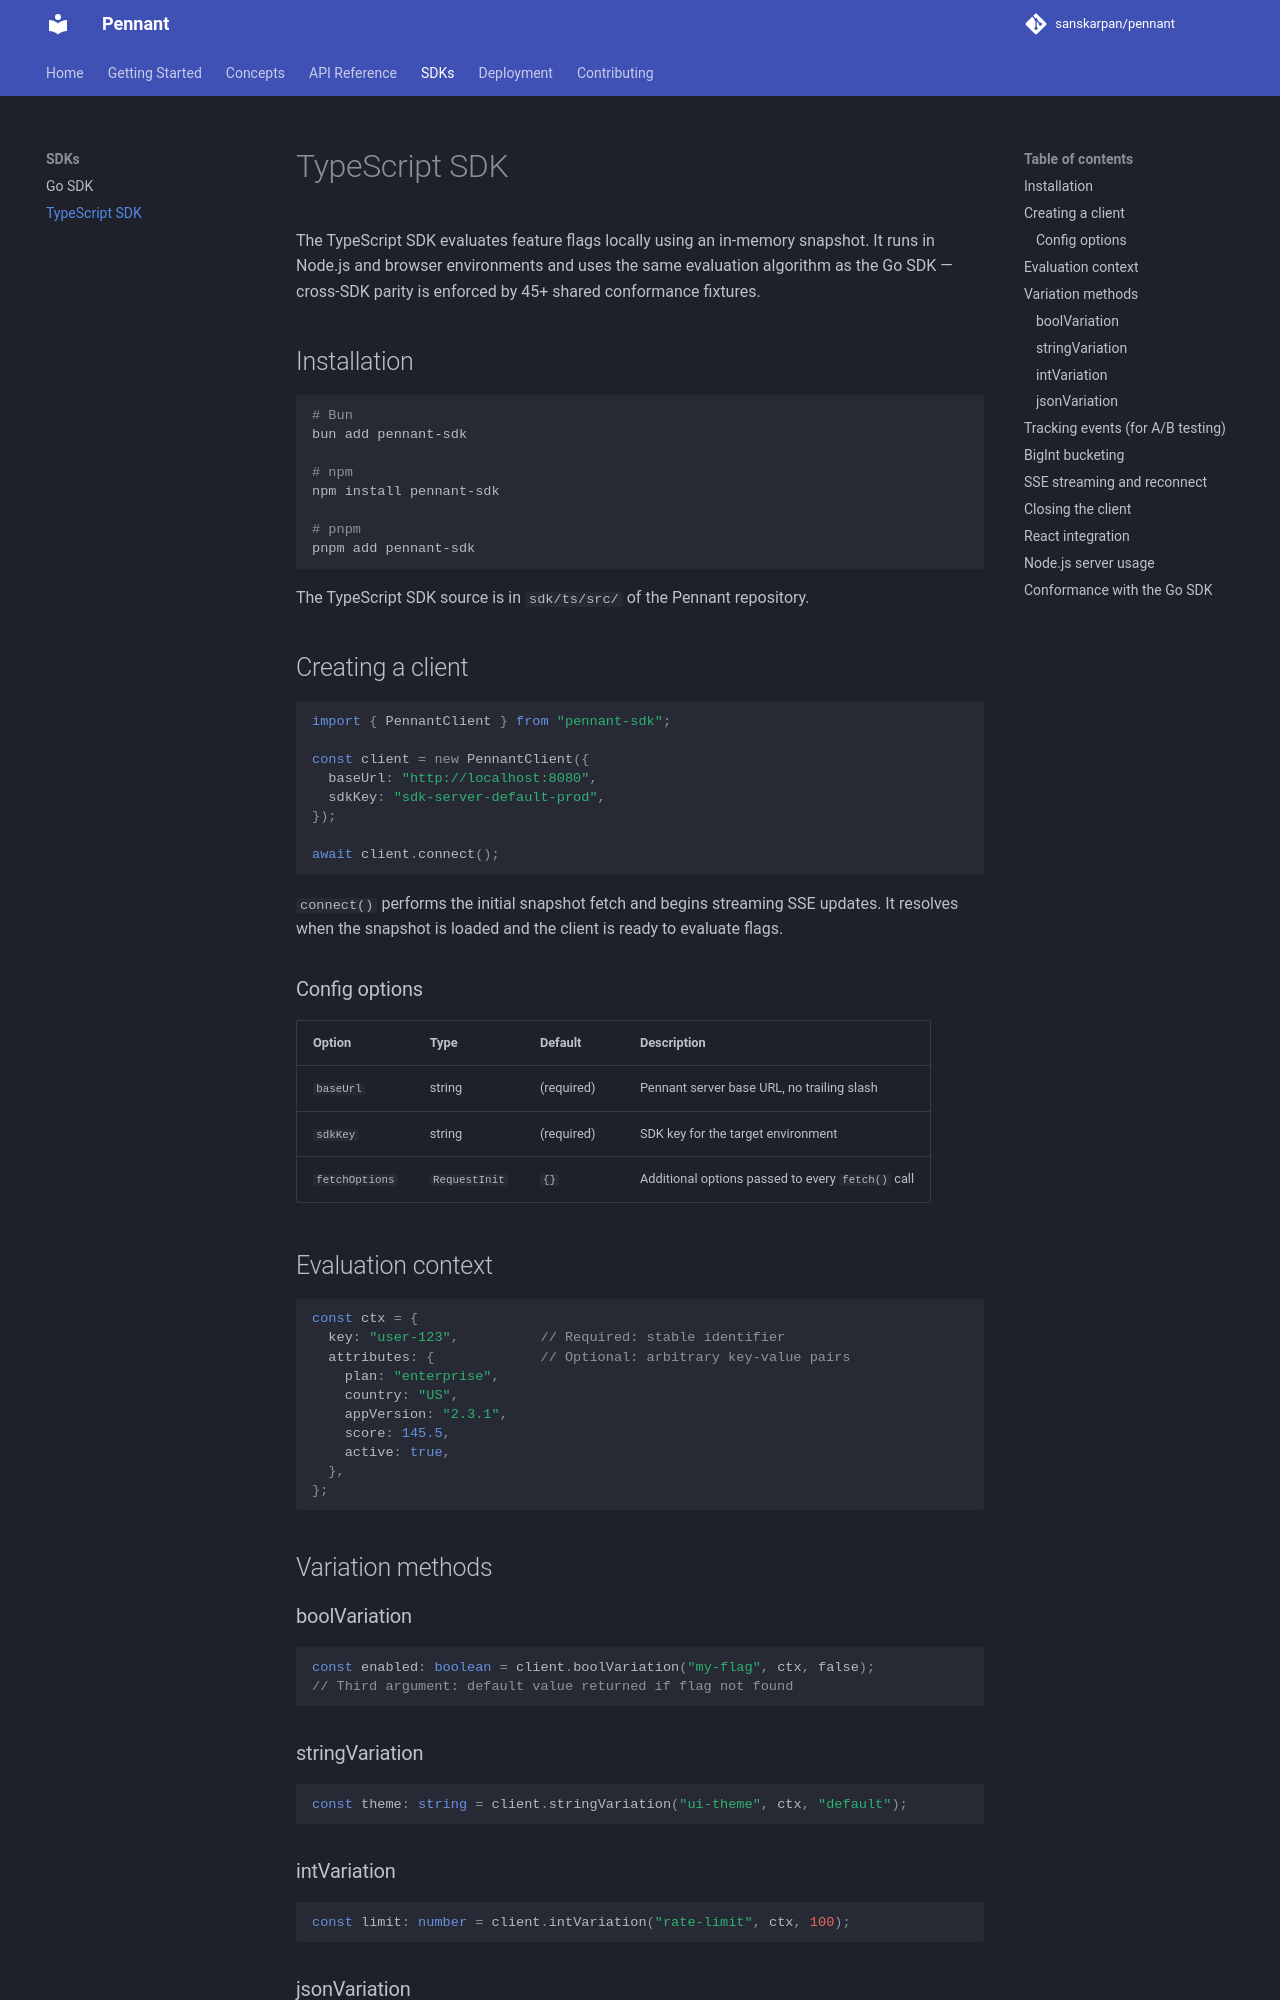

repository: sanskarpan/pennant · page: sdk/typescript/index.html · generator: mkdocs

# TypeScript SDK

The TypeScript SDK evaluates feature flags locally using an in-memory snapshot. It runs in Node.js and browser environments and uses the same evaluation algorithm as the Go SDK — cross-SDK parity is enforced by 45+ shared conformance fixtures.

## Installation

```bash
# Bun
bun add pennant-sdk

# npm
npm install pennant-sdk

# pnpm
pnpm add pennant-sdk
```

The TypeScript SDK source is in `sdk/ts/src/` of the Pennant repository.

## Creating a client

```typescript
import { PennantClient } from "pennant-sdk";

const client = new PennantClient({
  baseUrl: "http://localhost:8080",
  sdkKey: "sdk-server-default-prod",
});

await client.connect();
```

`connect()` performs the initial snapshot fetch and begins streaming SSE updates. It resolves when the snapshot is loaded and the client is ready to evaluate flags.

### Config options

| Option | Type | Default | Description |
|---|---|---|---|
| `baseUrl` | string | (required) | Pennant server base URL, no trailing slash |
| `sdkKey` | string | (required) | SDK key for the target environment |
| `fetchOptions` | `RequestInit` | `{}` | Additional options passed to every `fetch()` call |

## Evaluation context

```typescript
const ctx = {
  key: "user-123",          // Required: stable identifier
  attributes: {             // Optional: arbitrary key-value pairs
    plan: "enterprise",
    country: "US",
    appVersion: "2.3.1",
    score: 145.5,
    active: true,
  },
};
```

## Variation methods

### boolVariation

```typescript
const enabled: boolean = client.boolVariation("my-flag", ctx, false);
// Third argument: default value returned if flag not found
```

### stringVariation

```typescript
const theme: string = client.stringVariation("ui-theme", ctx, "default");
```

### intVariation

```typescript
const limit: number = client.intVariation("rate-limit", ctx, 100);
```

### jsonVariation

```typescript
const config: unknown = client.jsonVariation("feature-config", ctx, {});
// Returns the raw JSON value; cast to your expected type
const typed = config as MyConfigType;
```

## Tracking events (for A/B testing)

```typescript
client.track("checkout_completed", ctx, 1);
client.track("revenue", ctx, 49.99);
```

Events are queued and flushed asynchronously. `track()` does not block.
